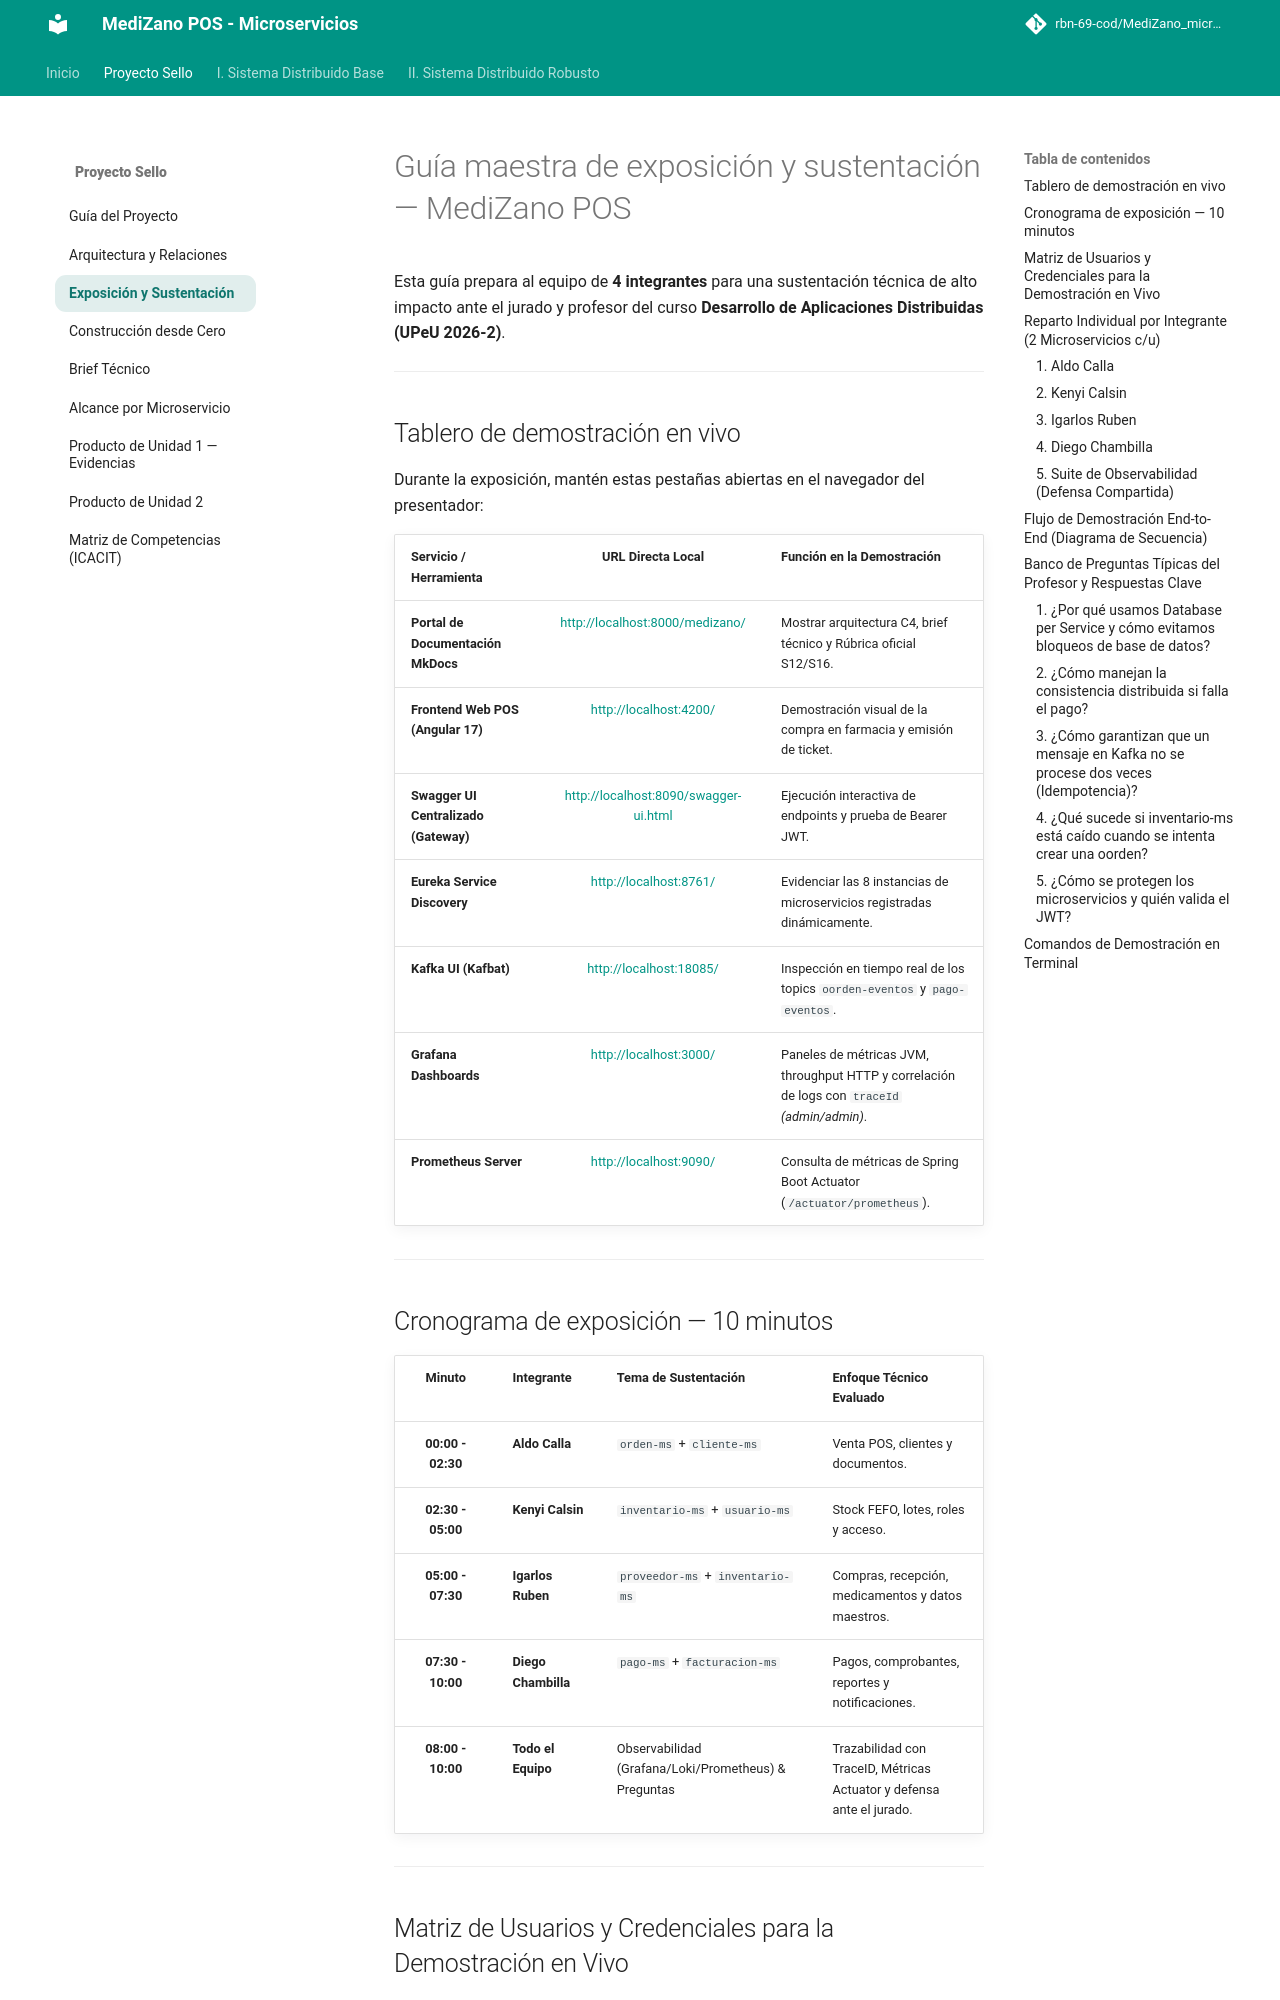

repository: rbn-69-cod/MediZano_microservicios · page: proyecto-sello/guia-exposicion/index.html · generator: mkdocs

# Guía maestra de exposición y sustentación — MediZano POS

Esta guía prepara al equipo de **4 integrantes** para una sustentación técnica de alto impacto ante el jurado y profesor del curso **Desarrollo de Aplicaciones Distribuidas (UPeU 2026-2)**.

---

## Tablero de demostración en vivo

Durante la exposición, mantén estas pestañas abiertas en el navegador del presentador:

| Servicio / Herramienta | URL Directa Local | Función en la Demostración |
| :--- | :---: | :--- |
| **Portal de Documentación MkDocs** | [http://localhost:8000/medizano/](http://localhost:8000/medizano/) | Mostrar arquitectura C4, brief técnico y Rúbrica oficial S12/S16. |
| **Frontend Web POS (Angular 17)** | [http://localhost:4200/](http://localhost:4200/) | Demostración visual de la compra en farmacia y emisión de ticket. |
| **Swagger UI Centralizado (Gateway)** | [http://localhost:8090/swagger-ui.html](http://localhost:8090/swagger-ui.html) | Ejecución interactiva de endpoints y prueba de Bearer JWT. |
| **Eureka Service Discovery** | [http://localhost:8761/](http://localhost:8761/) | Evidenciar las 8 instancias de microservicios registradas dinámicamente. |
| **Kafka UI (Kafbat)** | [http://localhost:18085/](http://localhost:18085/) | Inspección en tiempo real de los topics `oorden-eventos` y `pago-eventos`. |
| **Grafana Dashboards** | [http://localhost:3000/](http://localhost:3000/) | Paneles de métricas JVM, throughput HTTP y correlación de logs con `traceId` *(admin/admin)*. |
| **Prometheus Server** | [http://localhost:9090/](http://localhost:9090/) | Consulta de métricas de Spring Boot Actuator (`/actuator/prometheus`). |

---

## Cronograma de exposición — 10 minutos

| Minuto | Integrante | Tema de Sustentación | Enfoque Técnico Evaluado |
| :---: | :--- | :--- | :--- |
| **00:00 - 02:30** | **Aldo Calla** | `orden-ms` + `cliente-ms` | Venta POS, clientes y documentos. |
| **02:30 - 05:00** | **Kenyi Calsin** | `inventario-ms` + `usuario-ms` | Stock FEFO, lotes, roles y acceso. |
| **05:00 - 07:30** | **Igarlos Ruben** | `proveedor-ms` + `inventario-ms` | Compras, recepción, medicamentos y datos maestros. |
| **07:30 - 10:00** | **Diego Chambilla** | `pago-ms` + `facturacion-ms` | Pagos, comprobantes, reportes y notificaciones. |
| **08:00 - 10:00** | **Todo el Equipo** | Observabilidad (Grafana/Loki/Prometheus) & Preguntas | Trazabilidad con TraceID, Métricas Actuator y defensa ante el jurado. |

---
